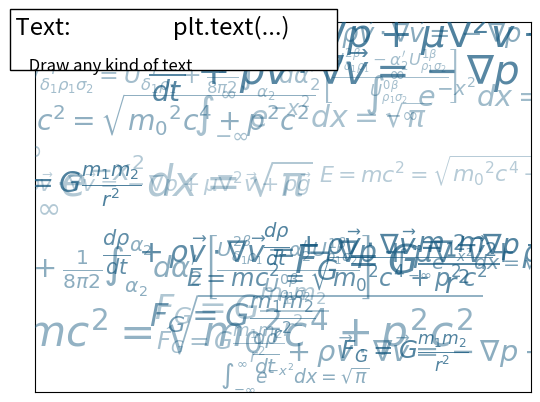

The script that saved this image:
"""
Text printing decorated
=======================

An example showing text printing and decorating the resulting figure.
"""

import matplotlib.pyplot as plt
import numpy as np

fig = plt.figure()
plt.xticks([])
plt.yticks([])

eqs = []
eqs.append(
    r"$W^{3\beta}_{\delta_1 \rho_1 \sigma_2} = U^{3\beta}_{\delta_1 \rho_1} + \frac{1}{8 \pi 2} \int^{\alpha_2}_{\alpha_2} d \alpha^\prime_2 \left[\frac{ U^{2\beta}_{\delta_1 \rho_1} - \alpha^\prime_2U^{1\beta}_{\rho_1 \sigma_2} }{U^{0\beta}_{\rho_1 \sigma_2}}\right]$"
)
eqs.append(
    r"$\frac{d\rho}{d t} + \rho \vec{v}\cdot\nabla\vec{v} = -\nabla p + \mu\nabla^2 \vec{v} + \rho \vec{g}$"
)
eqs.append(r"$\int_{-\infty}^\infty e^{-x^2}dx=\sqrt{\pi}$")
eqs.append(r"$E = mc^2 = \sqrt{{m_0}^2c^4 + p^2c^2}$")
eqs.append(r"$F_G = G\frac{m_1m_2}{r^2}$")

rng = np.random.default_rng()

for i in range(24):
    index = rng.integers(0, len(eqs))
    eq = eqs[index]
    size = rng.uniform(12, 32)
    x, y = rng.uniform(0, 1, 2)
    alpha = rng.uniform(0.25, 0.75)
    plt.text(
        x,
        y,
        eq,
        ha="center",
        va="center",
        color="#11557c",
        alpha=alpha,
        transform=plt.gca().transAxes,
        fontsize=size,
        clip_on=True,
    )


# Add a title and a box around it
from matplotlib.patches import FancyBboxPatch

ax = plt.gca()
ax.add_patch(
    FancyBboxPatch(
        (-0.05, 0.87),
        width=0.66,
        height=0.165,
        clip_on=False,
        boxstyle="square,pad=0",
        zorder=3,
        facecolor="white",
        alpha=1.0,
        transform=plt.gca().transAxes,
    )
)

plt.text(
    -0.05,
    1.02,
    " Text:                   plt.text(...)\n",
    horizontalalignment="left",
    verticalalignment="top",
    size="xx-large",
    transform=plt.gca().transAxes,
)

plt.text(
    -0.05,
    1.01,
    "\n\n     Draw any kind of text ",
    horizontalalignment="left",
    verticalalignment="top",
    size="large",
    transform=plt.gca().transAxes,
)

plt.show()
